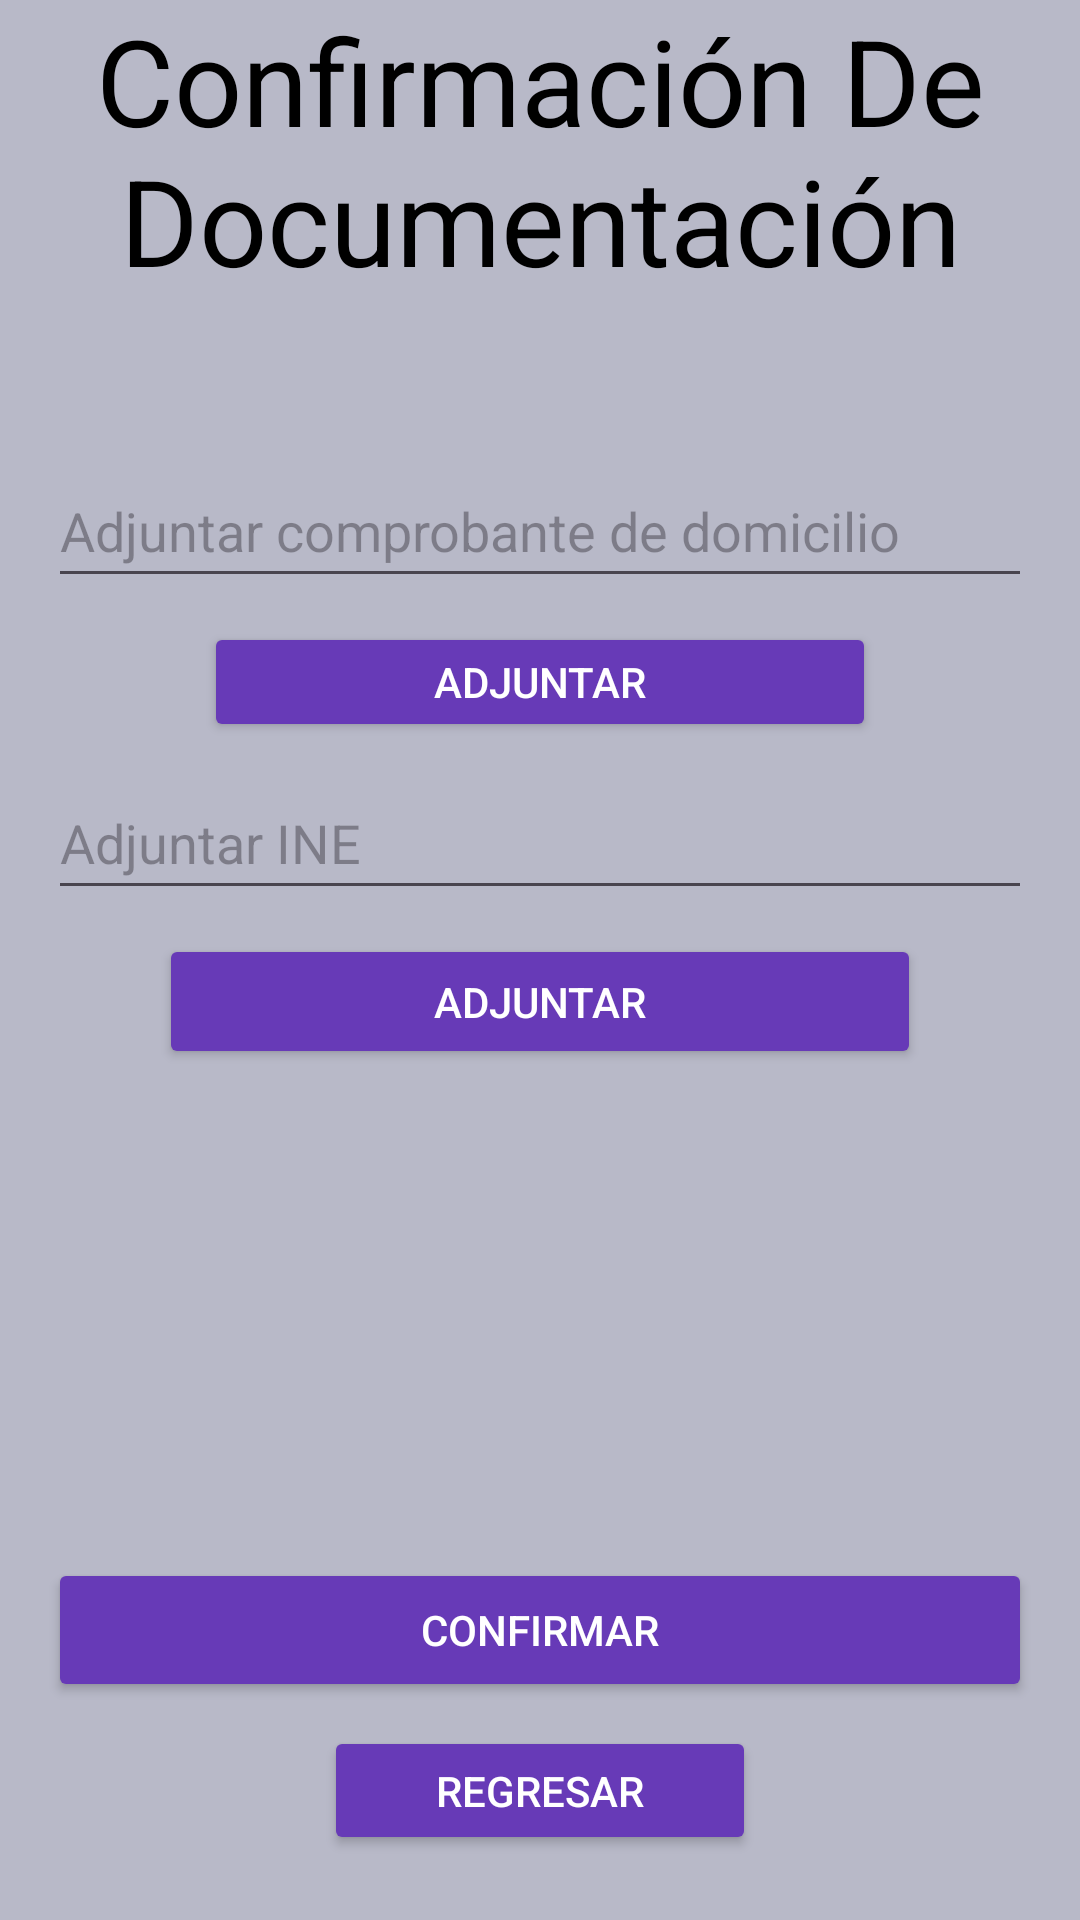

Produce the Android XML layout that renders to this screen, including the resource entries it uses.
<!-- AndroidManifest.xml: application theme Theme.Aplicacion_movilCredito -->
<!-- res/layout/activity_registro2_.xml -->
<?xml version="1.0" encoding="utf-8"?>

<androidx.constraintlayout.widget.ConstraintLayout
    xmlns:android="http://schemas.android.com/apk/res/android"
    xmlns:app="http://schemas.android.com/apk/res-auto"
    xmlns:tools="http://schemas.android.com/tools"
    android:layout_width="match_parent"
    android:layout_height="match_parent"
    android:background="#B8B9C8">


    <LinearLayout
        android:layout_width="match_parent"
        android:layout_height="match_parent"
        android:gravity="center_vertical"
        android:orientation="vertical"
        android:padding="20dp"
        tools:ignore="ExtraText"
        tools:layout_editor_absoluteX="-45dp"
        tools:layout_editor_absoluteY="0dp">

    </LinearLayout>

    <TextView
        android:id="@+id/tvTitle"
        android:layout_width="match_parent"
        android:layout_height="wrap_content"
        android:gravity="center"
        android:text="Confirmación De Documentación"
        android:textSize="40sp"
        android:textColor="#000000"
        android:layout_marginBottom="8dp"/>

    
    <TextView
        android:id="@+id/spaceText"
        android:layout_width="match_parent"
        android:layout_height="wrap_content"
        android:text="."
        android:textSize="7sp"
        android:textColor="#00F682A4"
        app:layout_constraintTop_toBottomOf="@id/tvTitle"
        app:layout_constraintStart_toStartOf="parent"
        app:layout_constraintEnd_toEndOf="parent"
        android:layout_marginTop="8dp" />

    
    <TextView
        android:id="@+id/tvSubtitle"
        android:layout_width="wrap_content"
        android:layout_height="wrap_content"
        android:text=".:"
        android:textSize="7sp"
        android:textColor="#00000000"
        app:layout_constraintTop_toBottomOf="@id/spaceText"
        app:layout_constraintStart_toStartOf="parent"
        app:layout_constraintEnd_toEndOf="parent"
        android:layout_marginTop="8dp"
        android:gravity="center" />

    <EditText
        android:id="@+id/edtComprobanteDomicilio"
        android:layout_width="0dp"
        android:layout_height="wrap_content"
        android:layout_marginStart="16dp"
        android:layout_marginTop="16dp"
        android:layout_marginEnd="16dp"
        android:focusable="false"
        android:hint="Adjuntar comprobante de domicilio"
        android:minHeight="48dp"
        app:layout_constraintEnd_toEndOf="parent"
        app:layout_constraintStart_toStartOf="parent"
        app:layout_constraintTop_toBottomOf="@id/tvSubtitle" />

    <Button
        android:id="@+id/btnComprobanteDomicilio"
        android:layout_width="224dp"
        android:layout_height="40dp"
        android:layout_marginStart="16dp"
        android:layout_marginTop="8dp"
        android:layout_marginEnd="16dp"
        android:backgroundTint="#673AB7"
        android:text="Adjuntar"
        android:textColor="#FFFFFF"
        app:layout_constraintEnd_toEndOf="parent"
        app:layout_constraintStart_toStartOf="parent"
        app:layout_constraintTop_toBottomOf="@id/edtComprobanteDomicilio" />

    <EditText
        android:id="@+id/edtINE"
        android:layout_width="0dp"
        android:layout_height="wrap_content"
        android:layout_marginStart="16dp"
        android:layout_marginTop="8dp"
        android:layout_marginEnd="16dp"
        android:focusable="false"
        android:hint="Adjuntar INE"
        android:minHeight="48dp"
        app:layout_constraintEnd_toEndOf="parent"
        app:layout_constraintStart_toStartOf="parent"
        app:layout_constraintTop_toBottomOf="@id/btnComprobanteDomicilio"
        tools:ignore="DuplicateClickableBoundsCheck" />

    <Button
        android:id="@+id/btnINE"
        android:layout_width="254dp"
        android:layout_height="45dp"
        android:layout_marginStart="16dp"
        android:layout_marginTop="8dp"
        android:layout_marginEnd="16dp"
        android:backgroundTint="#673AB7"
        android:text="Adjuntar"
        android:textColor="#FFFFFF"
        app:layout_constraintEnd_toEndOf="parent"
        app:layout_constraintStart_toStartOf="parent"
        app:layout_constraintTop_toBottomOf="@id/edtINE" />

    <ImageView
        android:id="@+id/imgINE"
        android:layout_width="130dp"
        android:layout_height="130dp"
        android:contentDescription="Vista Previa INE"
        app:layout_constraintTop_toBottomOf="@id/btnINE"
        app:layout_constraintStart_toStartOf="parent"
        app:layout_constraintEnd_toEndOf="parent"
        android:layout_marginTop="17dp" />

    <Button
        android:id="@+id/btnAceptar"
        android:layout_width="0dp"
        android:layout_height="wrap_content"
        android:text="Confirmar"
        app:layout_constraintTop_toBottomOf="@id/imgINE"
        app:layout_constraintStart_toStartOf="parent"
        app:layout_constraintEnd_toEndOf="parent"
        android:layout_marginTop="16dp"
        android:layout_marginStart="16dp"
        android:backgroundTint="#673AB7"
        android:textColor="#FFFFFF"
        android:layout_marginEnd="16dp" />

    <Button
        android:id="@+id/btnRegister"
        android:layout_width="144dp"
        android:layout_height="43dp"
        android:layout_marginStart="16dp"
        android:layout_marginTop="8dp"
        android:layout_marginEnd="16dp"
        android:backgroundTint="#673AB7"
        android:text="Regresar"
        android:textColor="#FFFFFF"
        app:layout_constraintEnd_toEndOf="parent"
        app:layout_constraintStart_toStartOf="parent"
        app:layout_constraintTop_toBottomOf="@id/btnAceptar" />

</androidx.constraintlayout.widget.ConstraintLayout>
<!-- resources referenced by this layout -->
<resources>
  <style name="Theme.Aplicacion_movilCredito" parent="Base.Theme.Aplicacion_movilCredito" />
  <style name="Base.Theme.Aplicacion_movilCredito" parent="Theme.Material3.DayNight.NoActionBar">
          
          
      </style>
</resources>
